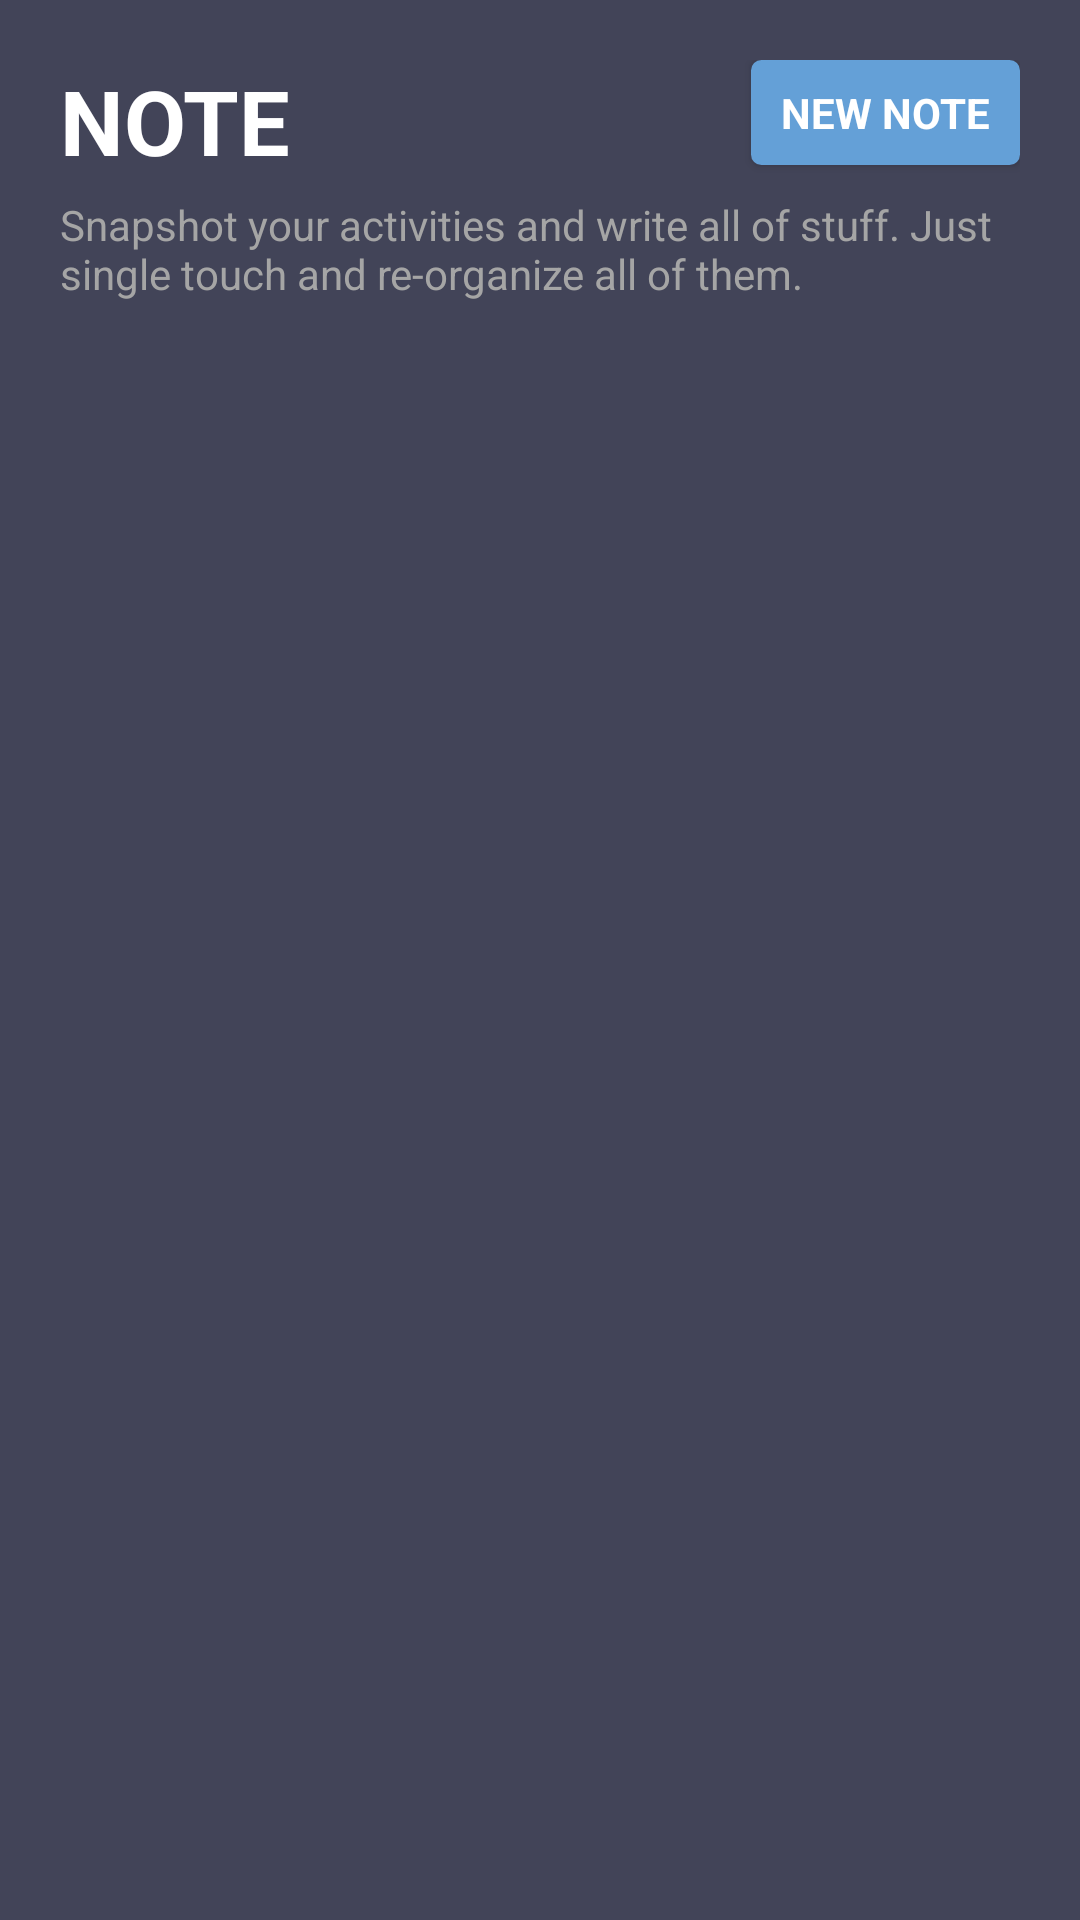

Reconstruct the res/layout file that produces this screen, plus the resources it refers to.
<!-- AndroidManifest.xml: application theme AppTheme -->
<!-- res/layout/fragment_menu_note.xml -->
<?xml version="1.0" encoding="utf-8"?>
<RelativeLayout xmlns:android="http://schemas.android.com/apk/res/android"
    android:layout_width="match_parent"
    android:layout_height="match_parent"
    android:background="@color/background">

    <RelativeLayout
        android:id="@+id/header"
        android:layout_width="match_parent"
        android:layout_height="wrap_content"
        android:background="@color/background"
        android:padding="20dp">

        <TextView
            android:id="@+id/labelTitle"
            android:layout_width="wrap_content"
            android:layout_height="wrap_content"
            android:text="@string/title_note"
            android:textColor="@color/white"
            android:textSize="30sp"
            android:layout_marginBottom="5dp"
            android:textAppearance="?android:textAppearanceMedium"
            android:textStyle="bold"/>

        <TextView
            android:id="@+id/labelSubtitle"
            android:layout_width="wrap_content"
            android:layout_height="wrap_content"
            android:layout_below="@id/labelTitle"
            android:textAppearance="?android:attr/textAppearanceSmall"
            android:text="@string/subtitle_note"
            android:textColor="@color/gray" />

        <Button
            android:id="@+id/buttonSave"
            android:layout_width="wrap_content"
            android:layout_height="wrap_content"
            android:paddingLeft="10dp"
            android:paddingRight="10dp"
            android:layout_alignParentRight="true"
            android:layout_toLeftOf="@id/labelTitle"
            android:background="@drawable/button"
            android:layout_gravity="center_horizontal"
            android:text="@string/label_button_create_note"
            android:textStyle="bold"
            android:textAppearance="?android:textAppearanceSmall"
            android:textColor="@color/white"
            android:minHeight="35dp"/>

        <TextView
            android:id="@+id/emptyMessage"
            android:layout_below="@id/labelSubtitle"
            android:layout_width="match_parent"
            android:layout_height="wrap_content"
            android:layout_gravity="center_horizontal"
            android:gravity="center_horizontal"
            android:text="@string/message_no_data"
            android:textColor="@color/red_light"
            android:layout_marginBottom="20dp"
            android:layout_marginTop="20dp"
            android:textAppearance="?android:textAppearanceMedium"
            android:visibility="gone"/>

    </RelativeLayout>


    <ListView
        android:id="@+id/listNote"
        android:layout_below="@id/header"
        android:layout_width="match_parent"
        android:layout_height="wrap_content"
        android:padding="10dp"
        android:listSelector="@drawable/list_selector" >
    </ListView>


    <LinearLayout
        android:id="@+id/loadingScreen"
        android:layout_width="fill_parent"
        android:layout_height="fill_parent"
        android:background="#DD000000"
        android:clickable="true"
        android:gravity="center"
        android:orientation="vertical"
        android:visibility="gone" >

        <ImageView
            android:id="@+id/loadingIcon"
            android:layout_width="wrap_content"
            android:layout_height="wrap_content"
            android:contentDescription="@string/description_general"
            android:src="@drawable/loading0001" />
    </LinearLayout>
</RelativeLayout>
<!-- resources referenced by this layout -->
<resources>
  <color name="background">#424458</color>
  <color name="gray">#a5a5a5</color>
  <color name="red_light">#dc6263</color>
  <color name="white">#ffffff</color>
  <!-- drawable button (drawable) -->
  <?xml version="1.0" encoding="utf-8"?>
  <selector xmlns:android="http://schemas.android.com/apk/res/android" >
      <item android:state_pressed="true" >
          <shape android:shape="rectangle"  >
              <corners android:radius="3dip" />
              <stroke android:width="1dip" android:color="@color/blue_dark" />
              <solid android:color="@color/blue_dark"/>
          </shape>
      </item>
      <item android:state_focused="true">
          <shape android:shape="rectangle"  >
              <corners android:radius="3dip" />
              <stroke android:width="1dip" android:color="@color/blue_dark" />
              <solid android:color="@color/blue_dark"/>
          </shape>
      </item>
      <item >
          <shape android:shape="rectangle"  >
              <corners android:radius="3dip" />
              <stroke android:width="1dip" android:color="@color/blue_light" />
              <solid android:color="@color/blue_light"/>
          </shape>
      </item>
  </selector>
  <!-- drawable list_selector (drawable) -->
  <?xml version="1.0" encoding="utf-8"?>
  <selector xmlns:android="http://schemas.android.com/apk/res/android">
  
      <item android:drawable="@drawable/list_item_bg_normal" android:state_pressed="false" android:state_selected="false"/>
      <item android:drawable="@drawable/list_item_bg_pressed" android:state_pressed="true"/>
      <item android:drawable="@drawable/list_item_bg_pressed" android:state_pressed="false" android:state_selected="true"/>
      <item android:drawable="@drawable/list_item_bg_pressed" android:state_activated="true"/>
  
  </selector>
  <!-- drawable loading0001: png bitmap (drawable, 2328 bytes) -->
  <string name="description_general">No Description Here</string>
  <string name="label_button_create_note">NEW NOTE</string>
  <string name="message_no_data">No data available</string>
  <string name="subtitle_note">Snapshot your activities and write all of stuff. Just single touch and re-organize all of them.</string>
  <string name="title_note">NOTE</string>
  <style name="AppTheme" parent="Theme.AppCompat.Light.DarkActionBar">
          
          <item name="android:colorControlNormal">@color/white</item>
          <item name="android:colorControlActivated">@color/blue_light</item>
          <item name="android:colorControlHighlight">@color/blue_light</item>
      </style>
  <color name="blue_dark">#1a9bd7</color>
  <color name="blue_light">#64a0d7</color>
  <!-- drawable list_item_bg_pressed (drawable) -->
  <?xml version="1.0" encoding="utf-8"?>
  <shape xmlns:android="http://schemas.android.com/apk/res/android"
      android:shape="rectangle" >
  
      <solid android:color="@color/blue_light" />
  
  </shape>
</resources>
